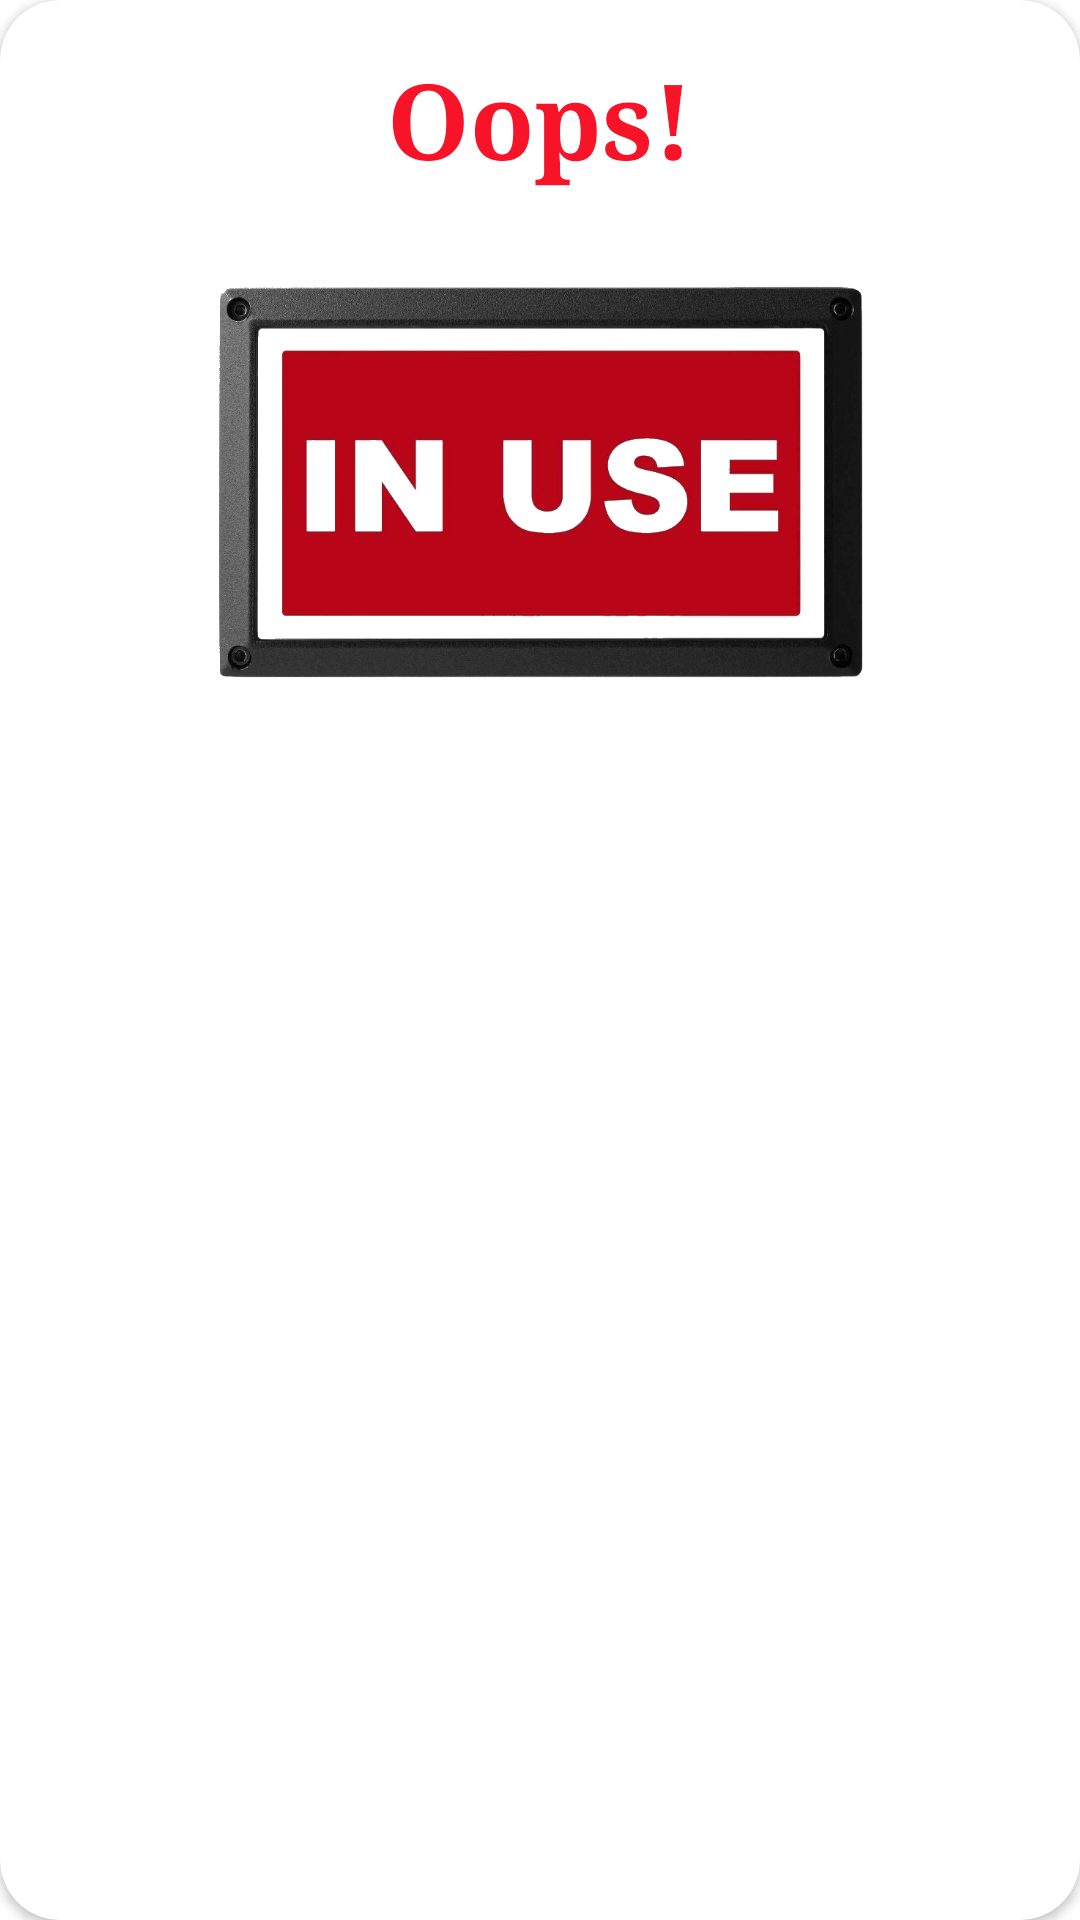

Here is an Android app screen rendered from its layout file. Give the layout XML and the strings, colors and styles it references.
<!-- AndroidManifest.xml: application theme Theme.SmartRoom -->
<!-- res/layout/dialog_occupied.xml -->
<?xml version="1.0" encoding="utf-8"?>
<androidx.constraintlayout.widget.ConstraintLayout xmlns:android="http://schemas.android.com/apk/res/android"
    xmlns:tools="http://schemas.android.com/tools"
    android:layout_width="350dp"
    android:layout_height="wrap_content"
    android:layout_gravity="center"
    xmlns:app="http://schemas.android.com/apk/res-auto">

    <androidx.cardview.widget.CardView
        android:layout_height="match_parent"
        android:layout_width="match_parent"
        android:layout_gravity="center"
        app:cardCornerRadius="20dp">

        <androidx.constraintlayout.widget.ConstraintLayout
            android:layout_width="match_parent"
            android:layout_height="match_parent"
            android:layout_gravity="center">

            <TextView
                android:id="@+id/textViewOccupiedTitleDialog"
                android:layout_width="wrap_content"
                android:layout_height="wrap_content"
                android:layout_marginStart="16dp"
                android:layout_marginLeft="16dp"
                android:layout_marginTop="16dp"
                android:layout_marginEnd="16dp"
                android:layout_marginRight="16dp"
                android:fontFamily="serif"
                android:text="@string/OccupiedDialogTitle"
                android:textColor="@color/my_red"
                android:textSize="35sp"
                android:textStyle="bold"
                app:layout_constraintEnd_toEndOf="parent"
                app:layout_constraintStart_toStartOf="parent"
                app:layout_constraintTop_toTopOf="parent" />

            <ImageView
                android:id="@+id/imageViewOccupied"
                android:layout_width="250dp"
                android:layout_height="180dp"
                android:layout_marginTop="16dp"
                app:layout_constraintEnd_toEndOf="parent"
                app:layout_constraintStart_toStartOf="parent"
                app:layout_constraintTop_toBottomOf="@+id/textViewOccupiedTitleDialog"
                app:srcCompat="@drawable/occupied" />

        </androidx.constraintlayout.widget.ConstraintLayout>
    </androidx.cardview.widget.CardView>
</androidx.constraintlayout.widget.ConstraintLayout>
<!-- resources referenced by this layout -->
<resources>
  <color name="my_red">#F71428</color>
  <!-- drawable occupied: png bitmap (drawable, 255802 bytes) -->
  <string name="OccupiedDialogTitle">Oops!</string>
  <style name="Theme.SmartRoom" parent="Theme.MaterialComponents.DayNight.DarkActionBar">
          
          <item name="colorPrimary">@color/my_brown</item>
          <item name="colorPrimaryVariant">@color/my_brown</item>
          <item name="colorOnPrimary">@color/white</item>
          
          <item name="colorSecondary">@color/teal_200</item>
          <item name="colorSecondaryVariant">@color/teal_700</item>
          <item name="colorOnSecondary">@color/black</item>
          
          <item name="android:statusBarColor" tools:targetApi="l">?attr/colorPrimaryVariant</item>
          
      </style>
  <color name="my_brown">#7E5109</color>
  <color name="white">#FFFFFFFF</color>
  <color name="teal_200">#FF03DAC5</color>
  <color name="teal_700">#FF018786</color>
  <color name="black">#FF000000</color>
</resources>
